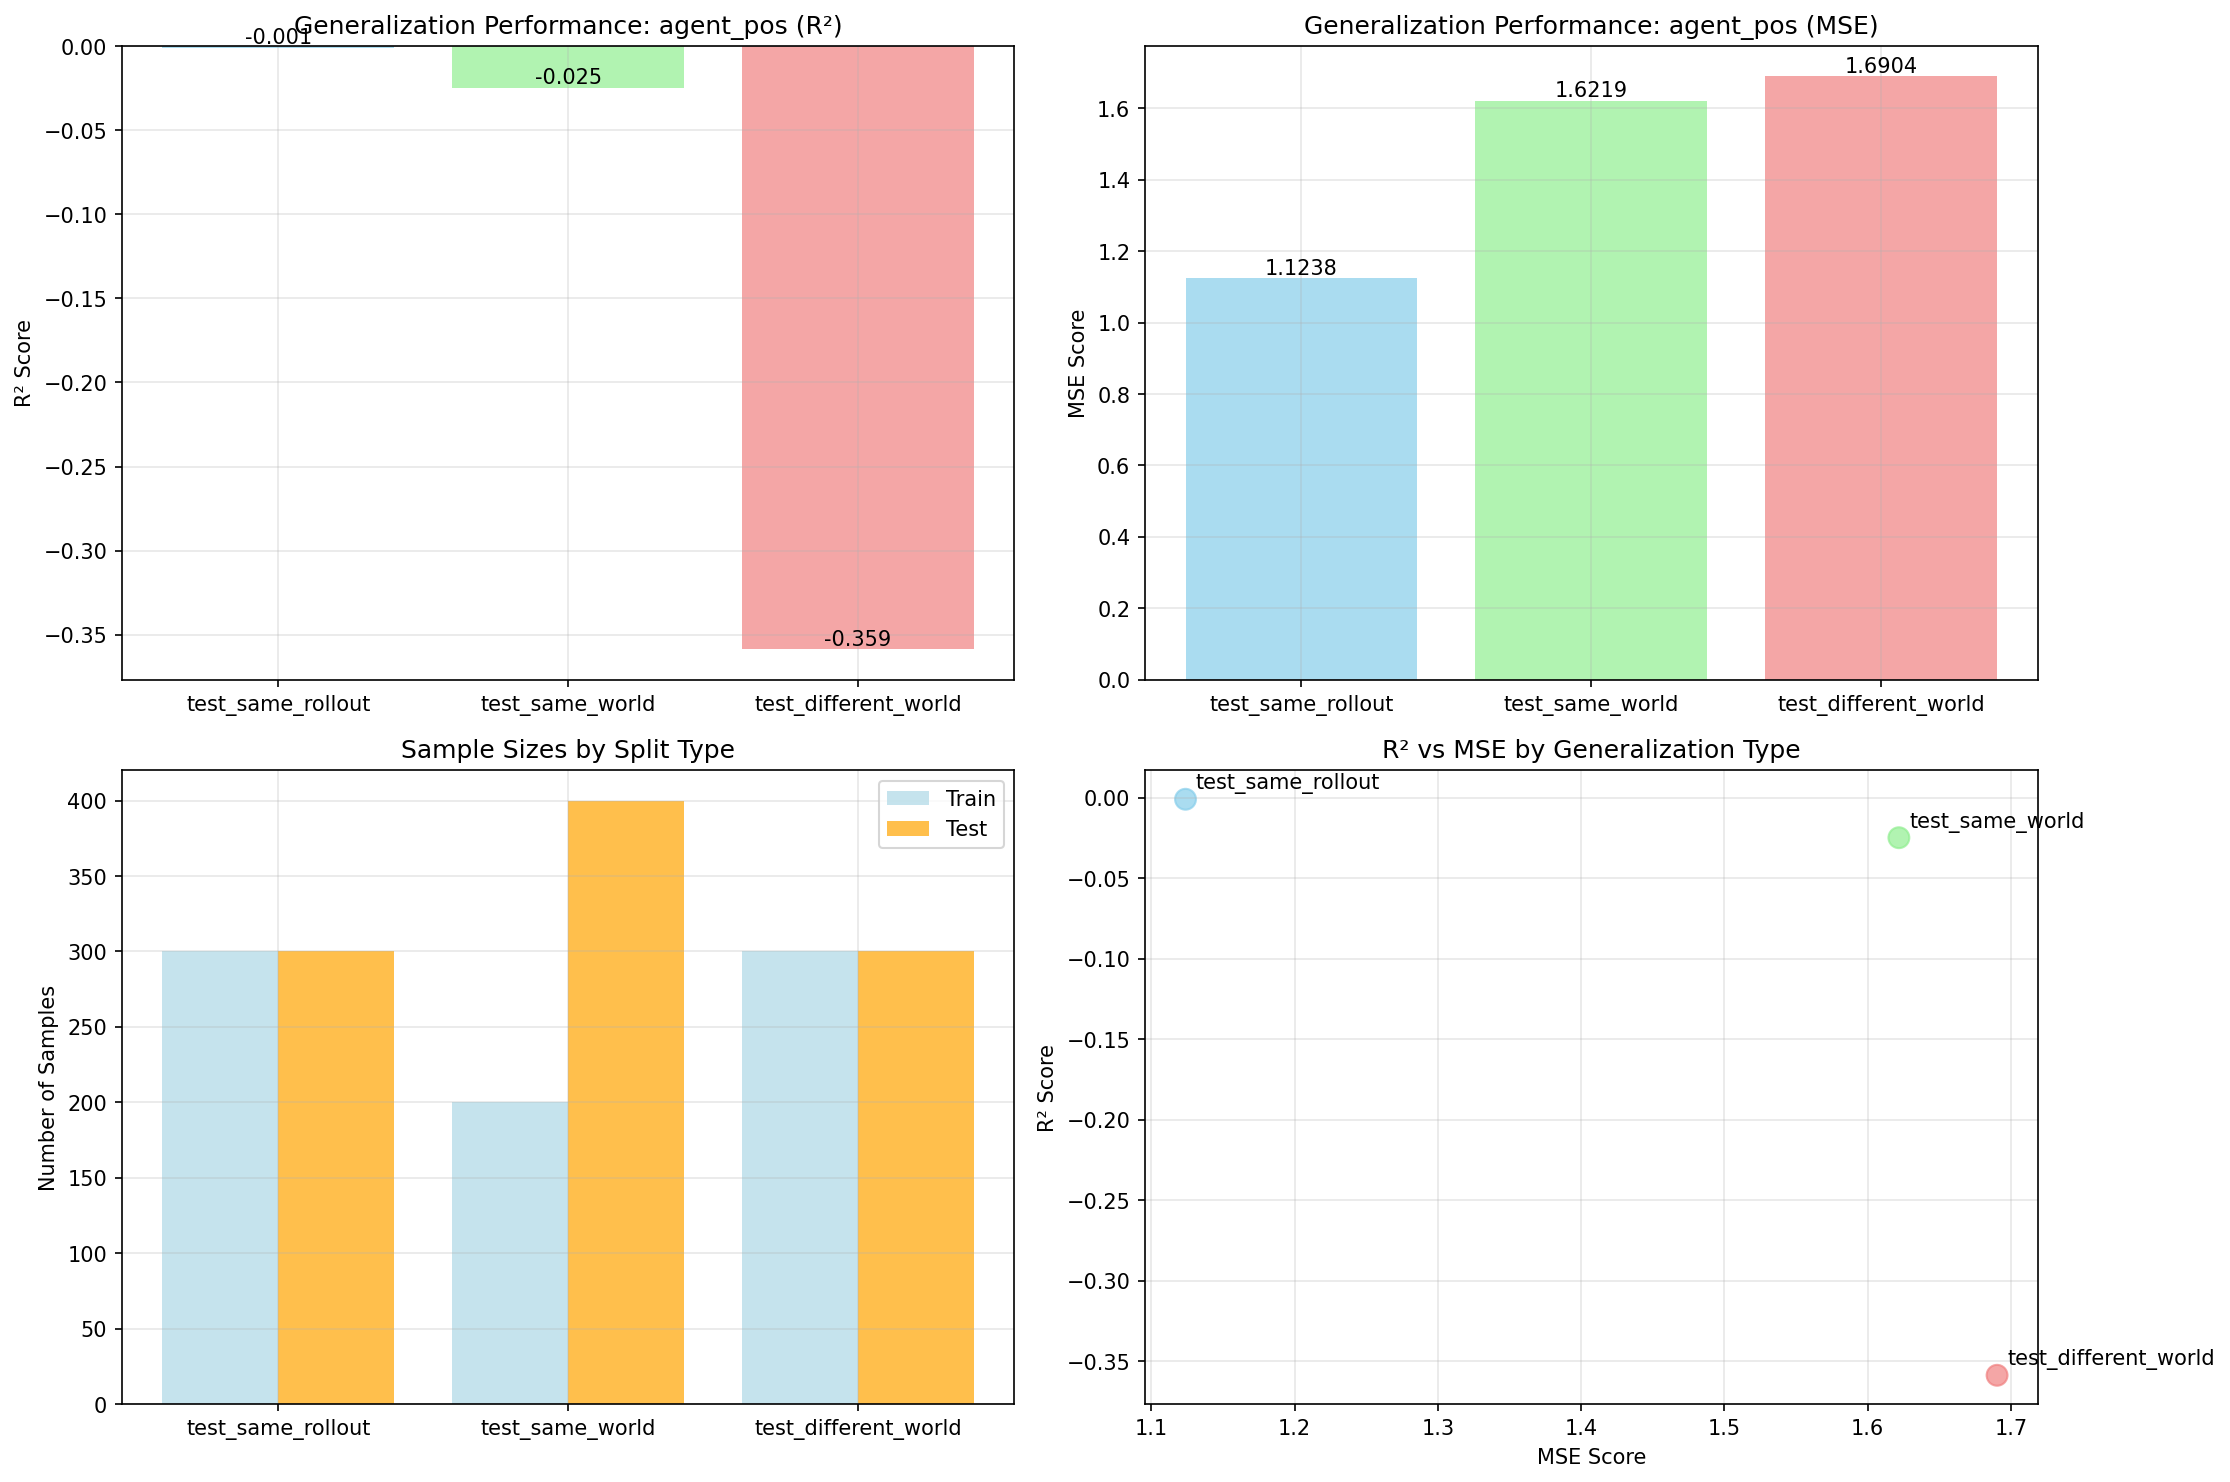

Source data for this figure (header and first rows):
timestamp, split_type, target_feature, layer, r2_train, r2_test, mse_train, mse_test, n_train_samples, n_test_samples, feature_dim, target_dim
20250722_200712, test_different_world, agent_pos, ltl_net.rnn, 0.0002621, -0.3588, 0.9005, 1.69, 300, 300, 32, 2
20250722_200712, test_same_rollout, agent_pos, ltl_net.rnn, 3.890393147687465e-06, -0.001044, 1.286, 1.124, 300, 300, 32, 2
20250722_200712, test_same_world, agent_pos, ltl_net.rnn, 0.0172, -0.02492, 0.4236, 1.622, 200, 400, 32, 2
